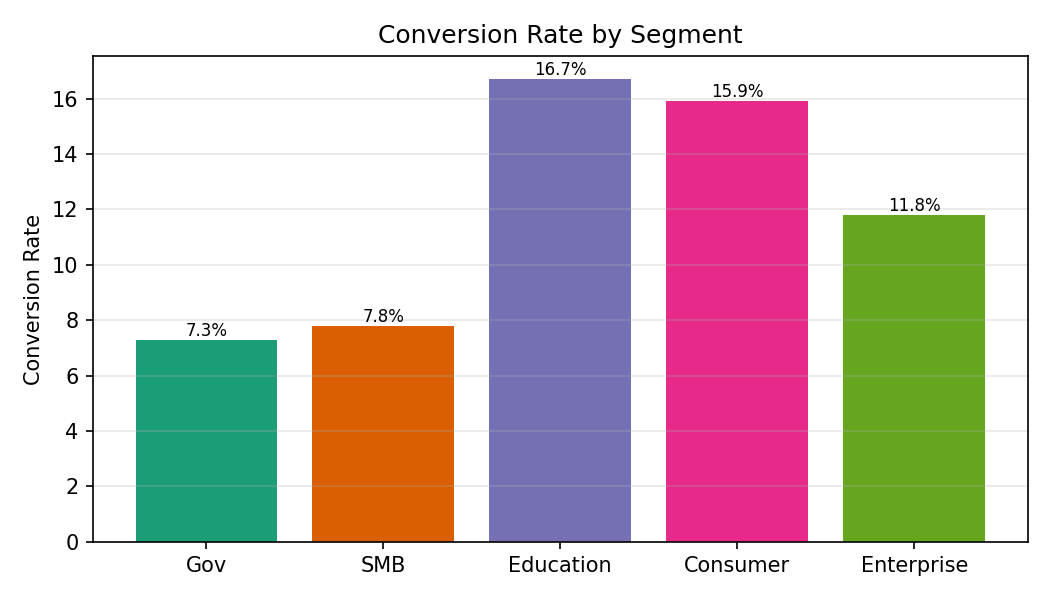

The data file committed next to this chart (first rows):
Category, Conversion Rate
Gov, 7.3
SMB, 7.8
Education, 16.7
Consumer, 15.9
Enterprise, 11.8
